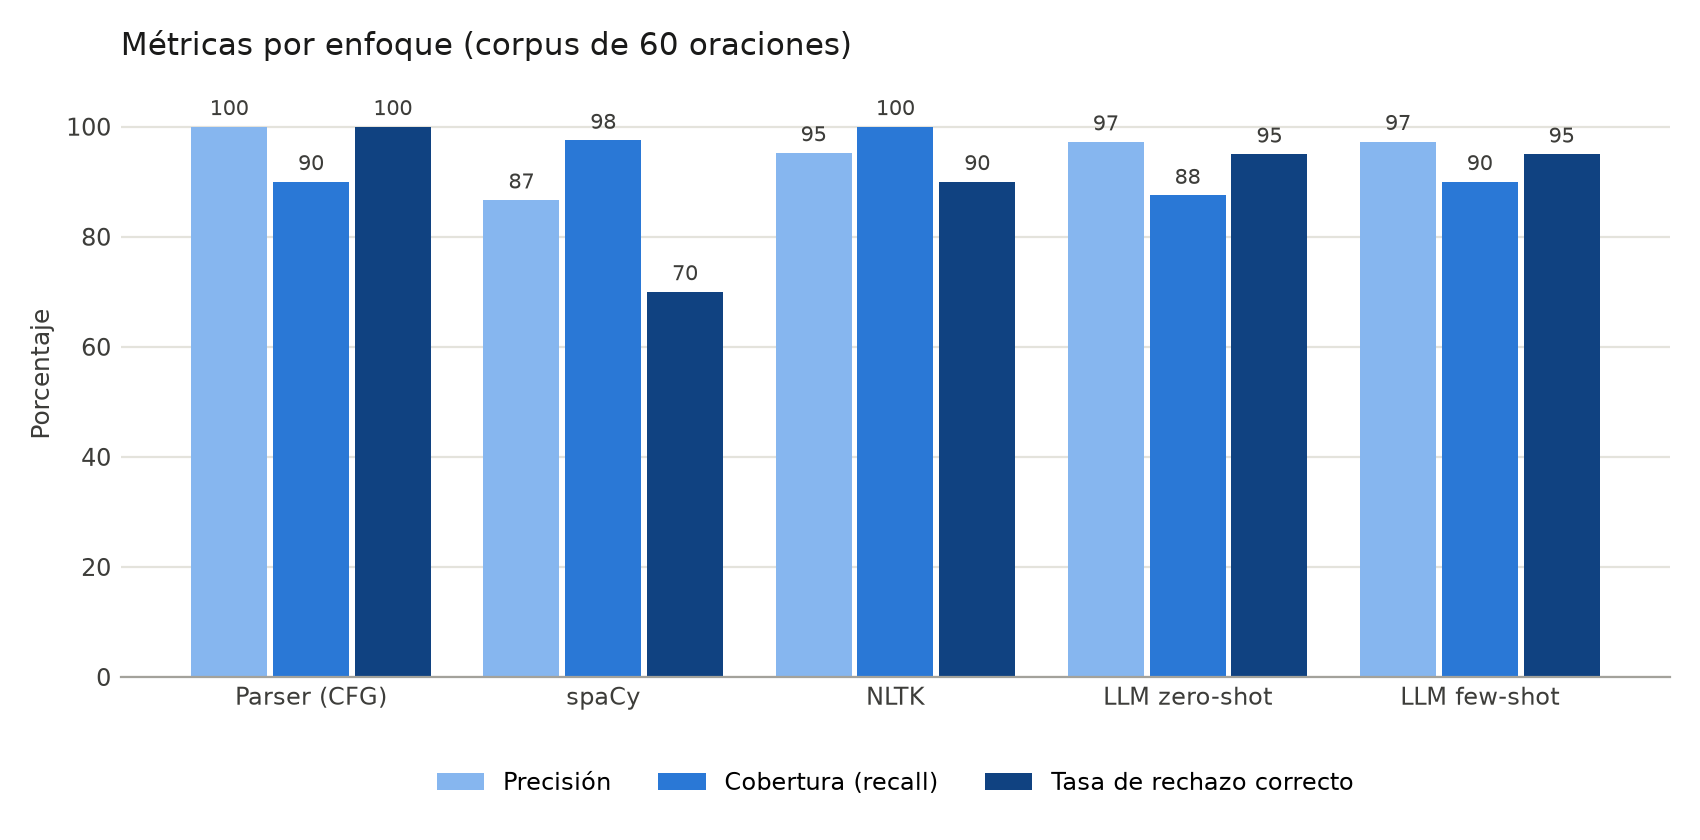

Source data for this figure (header and first rows):
enfoque, VP, FN, FP, VN, invalidas, exactitud, precision, cobertura, rechazo_correcto, errores_etiquetado, arbol_distinto, fidelidad_cfg, fuera_cfg_aceptadas
parser, 36, 4, 0, 20, 0, 0.9333, 1.0, 0.9, 1.0, 0, 0, 1.0, 0
spacy, 39, 1, 6, 14, 0, 0.8833, 0.8667, 0.975, 0.7, 16, , 0.85, 3
nltk, 40, 0, 2, 18, 0, 0.9667, 0.9524, 1.0, 0.9, 3, , 0.9, 4
llm_zero_shot, 35, 5, 1, 19, 3, 0.9, 0.9722, 0.875, 0.95, 6, 25, 0.9, 2
llm_few_shot, 36, 4, 1, 19, 0, 0.9167, 0.973, 0.9, 0.95, 0, 6, 0.9833, 0
